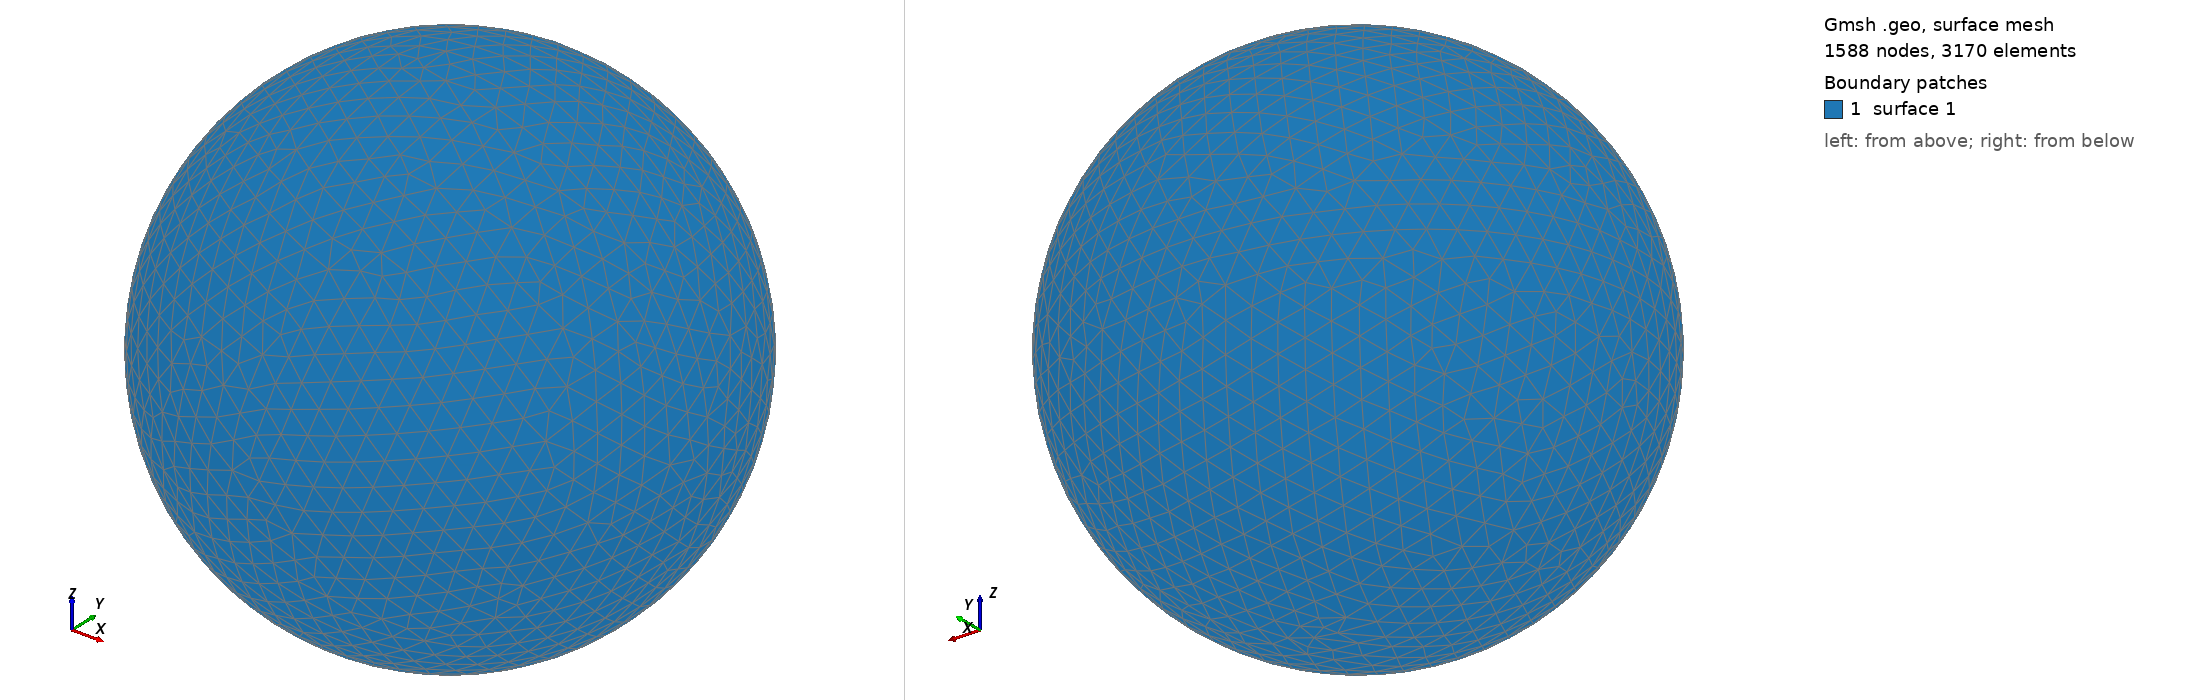

Gmsh geometry script, surface-meshed: 1588 nodes, 3170 surface elements. Boundary patches (legend numbers): 1 surface 1. Left view from above one corner, right view from below the opposite corner. The script declares no physical surfaces, so the legend lists its geometric surfaces. The drawing asked Gmsh for element sizes between 1% and 20% of the model's largest extent; the script's own settings can give other sizes.

=== shot0183.geo (drawn) ===
SetFactory("OpenCASCADE");
Point(1) = {0,0,0,0};
Sphere(1) = {0,0,0,0.00263800};
MeshSize{ PointsOf{ Surface{:}; } } = 0.000263800;
Mesh.ElementOrder=1;
Mesh.Format=39;
